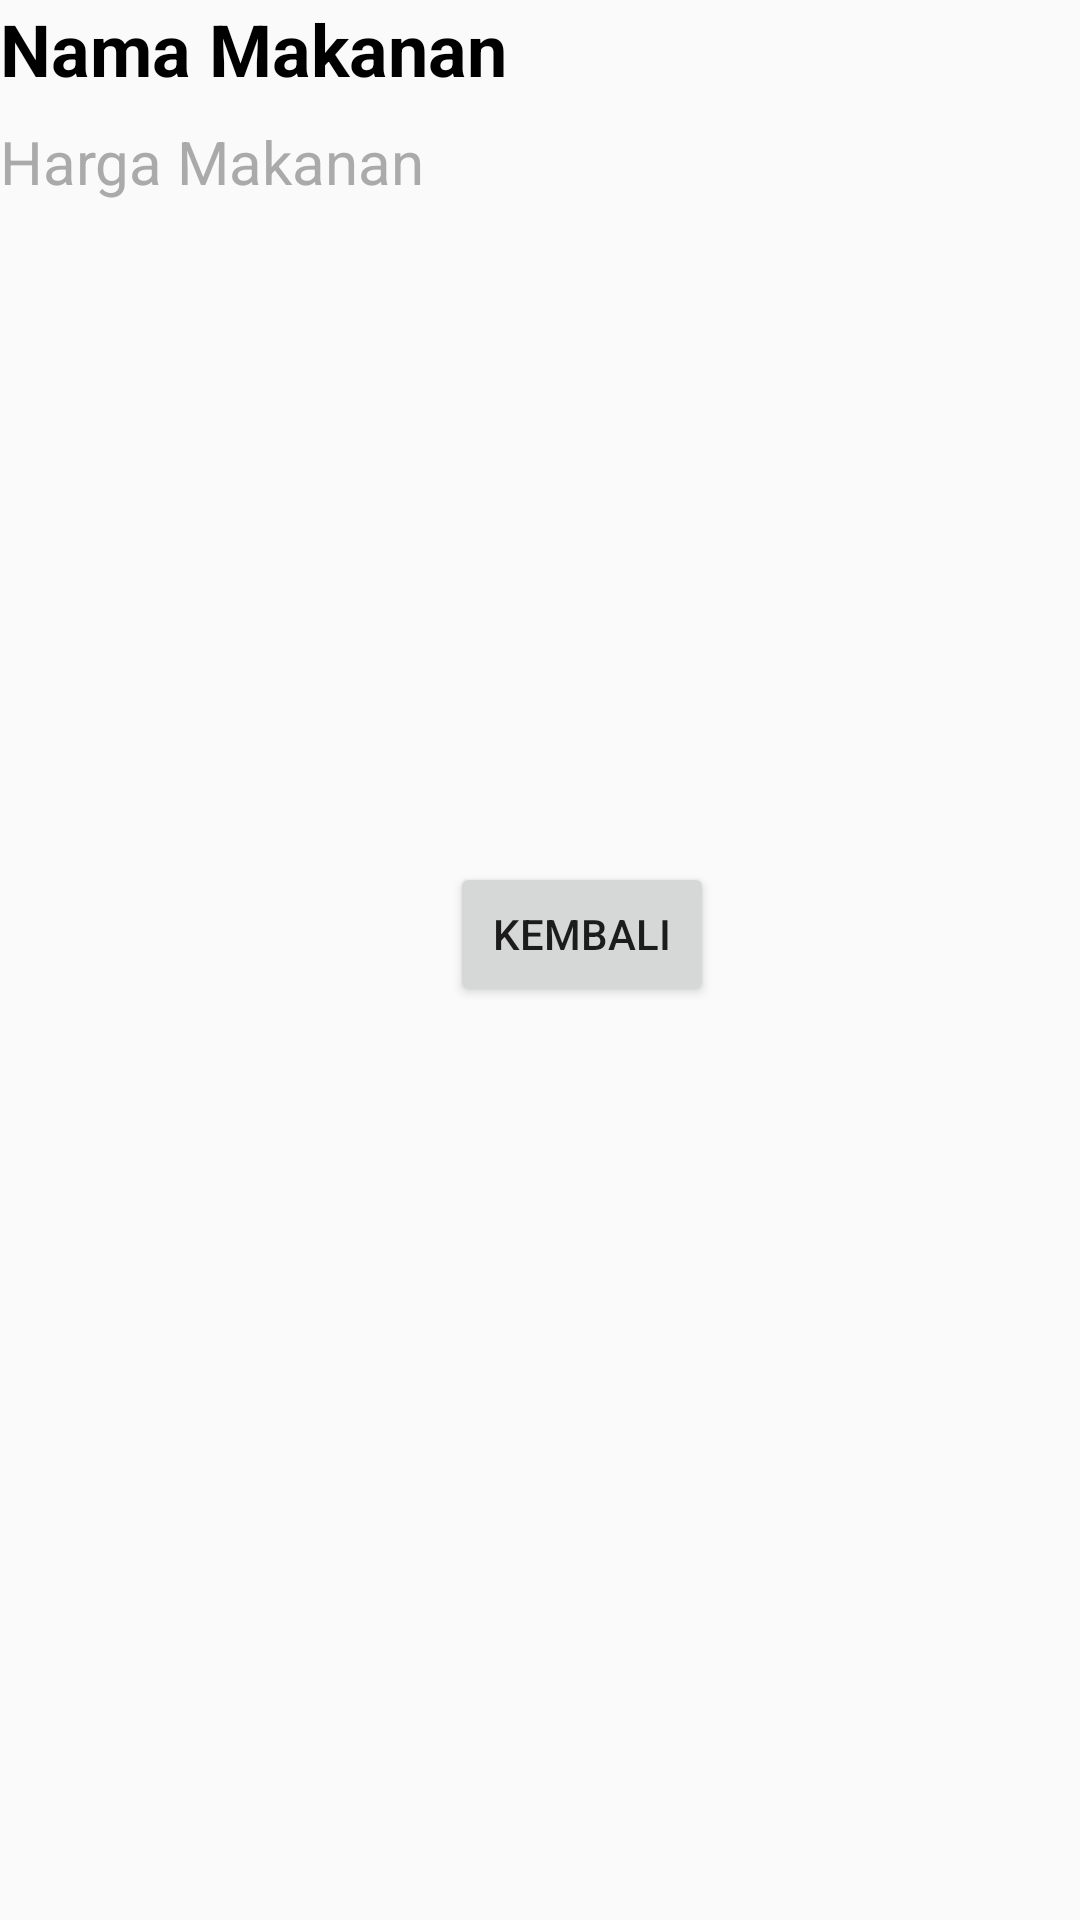

Produce the Android XML layout that renders to this screen, including the resource entries it uses.
<!-- AndroidManifest.xml: application theme Theme.RemidiRecycle -->
<!-- res/layout/activity_detail_makanan.xml -->
<?xml version="1.0" encoding="utf-8"?>
<LinearLayout xmlns:android="http://schemas.android.com/apk/res/android"
    xmlns:app="http://schemas.android.com/apk/res-auto"
    android:orientation="vertical"
    xmlns:tools="http://schemas.android.com/tools"
    android:id="@+id/main"
    android:layout_width="match_parent"
    android:layout_height="match_parent"
    tools:context=".DetailMakanan">

    <TextView
        android:id="@+id/tvDetailnamaMakanan"
        android:layout_width="wrap_content"
        android:layout_height="wrap_content"
        android:text="Nama Makanan"
        android:textSize="24sp"
        android:textStyle="bold"
        android:textColor="@android:color/black"
        android:layout_marginBottom="8dp"/>

    <TextView
        android:id="@+id/tvDetailHargaMakanan"
        android:layout_width="wrap_content"
        android:layout_height="wrap_content"
        android:text="Harga Makanan"
        android:textSize="20sp"
        android:textColor="@android:color/darker_gray"/>

    <ImageView
        android:id="@+id/gbrDetailMakanan"
        android:layout_width="300dp"
        android:layout_height="200dp"
        android:layout_marginStart="20dp"
        android:scaleType="centerCrop"/>

    <Button
        android:text="Kembali"
        android:layout_marginTop="20sp"
        android:id="@+id/btnKembali"
        android:layout_marginStart="150dp"
       
        android:layout_width="wrap_content"
        android:layout_height="wrap_content"/>
</LinearLayout>
<!-- resources referenced by this layout -->
<resources>
  <style name="Theme.RemidiRecycle" parent="Base.Theme.RemidiRecycle" />
  <style name="Base.Theme.RemidiRecycle" parent="Theme.AppCompat.Light.NoActionBar">
          
          
      </style>
</resources>
